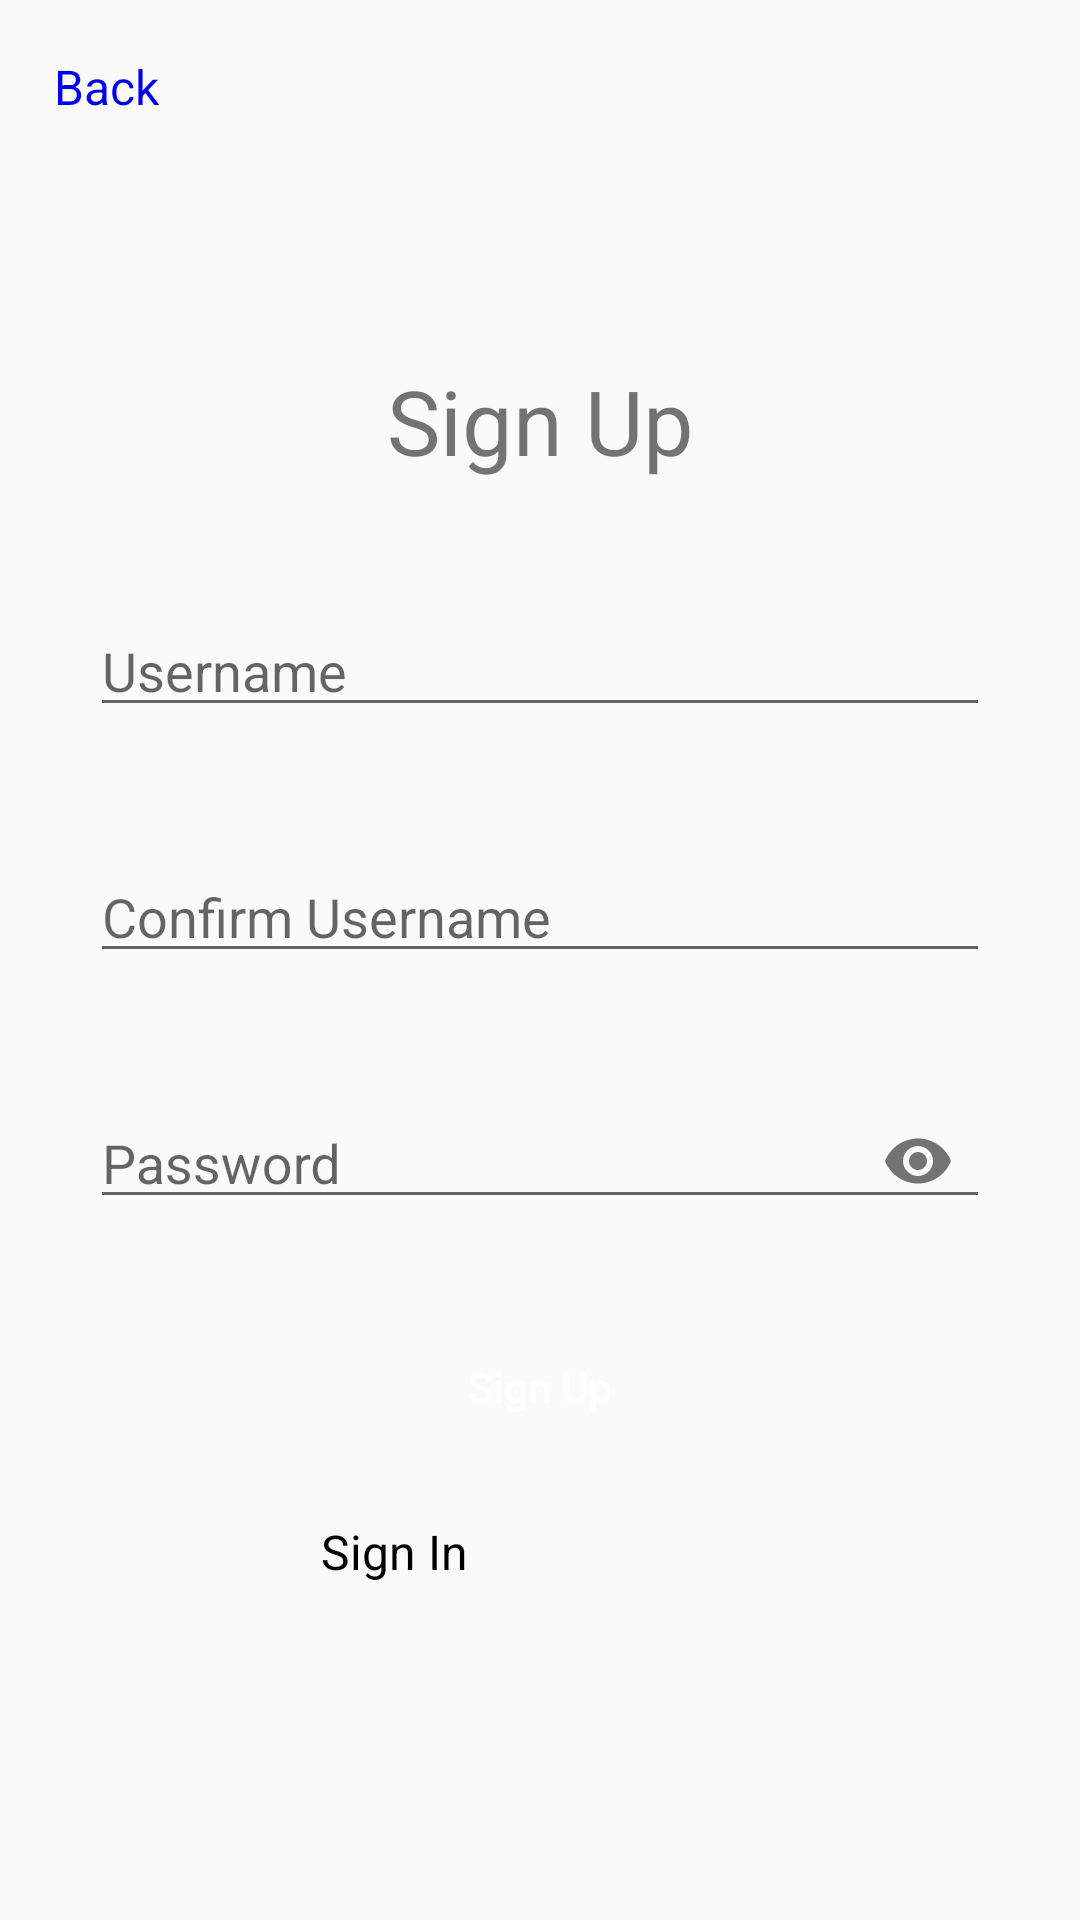

Write the Android layout XML for this screen, with the resource values it uses.
<!-- AndroidManifest.xml: application theme Theme.TimezoneAware -->
<!-- res/layout/fragment_register.xml -->
<?xml version="1.0" encoding="utf-8"?>

<androidx.constraintlayout.widget.ConstraintLayout
    xmlns:android="http://schemas.android.com/apk/res/android"
    xmlns:app="http://schemas.android.com/apk/res-auto"
    xmlns:tools="http://schemas.android.com/tools"
    android:layout_width="match_parent"
    android:layout_height="match_parent">

    <TextView
        android:id="@+id/text_back"
        android:layout_width="wrap_content"
        android:layout_height="wrap_content"
        android:padding="@dimen/box_text_size"
        android:text="@string/back"
        android:textColor="@color/link_blue"
        android:textSize="@dimen/padding_halves_sp"
        app:layout_constraintStart_toStartOf="parent"
        app:layout_constraintTop_toTopOf="parent" />

    <TextView
        android:id="@+id/textView4"
        android:layout_width="wrap_content"
        android:layout_height="wrap_content"
        android:layout_marginTop="120dp"
        android:text="@string/sign_up"
        android:textSize="@dimen/text_30"
        app:layout_constraintEnd_toEndOf="parent"
        app:layout_constraintStart_toStartOf="parent"
        app:layout_constraintTop_toTopOf="parent" />

    <com.google.android.material.textfield.TextInputLayout
        android:id="@+id/userNameContainer"
        android:layout_width="@dimen/space_300"
        android:layout_height="@dimen/space_50"
        android:layout_marginTop="@dimen/space_32"
        android:hint="@string/username"
        app:errorEnabled="true"
        app:layout_constraintEnd_toEndOf="parent"
        app:layout_constraintStart_toStartOf="parent"
        app:layout_constraintTop_toBottomOf="@+id/textView4">

        <com.google.android.material.textfield.TextInputEditText
            android:id="@+id/userNameEdit"
            android:layout_width="match_parent"
            android:layout_height="match_parent"
            android:inputType="textEmailAddress" />


    </com.google.android.material.textfield.TextInputLayout>

    <com.google.android.material.textfield.TextInputLayout
        android:id="@+id/confirmUserNameContainer"
        android:layout_width="@dimen/space_300"
        android:layout_height="@dimen/space_50"
        android:layout_marginTop="@dimen/space_32"
        android:hint="@string/confirm_username"
        app:errorEnabled="true"
        app:layout_constraintEnd_toEndOf="parent"
        app:layout_constraintStart_toStartOf="parent"
        app:layout_constraintTop_toBottomOf="@+id/userNameContainer">

        <com.google.android.material.textfield.TextInputEditText
            android:id="@+id/confirmUserNameEdit"
            android:layout_width="match_parent"
            android:layout_height="match_parent"
            android:inputType="textEmailAddress" />


    </com.google.android.material.textfield.TextInputLayout>

    <com.google.android.material.textfield.TextInputLayout
        android:id="@+id/userPasswordInputContainer"
        android:layout_width="@dimen/space_300"
        android:layout_height="@dimen/space_50"
        android:layout_marginTop="@dimen/space_32"
        android:hint="@string/password"
        app:errorEnabled="true"
        app:passwordToggleEnabled="true"
        app:layout_constraintEnd_toEndOf="parent"
        app:layout_constraintStart_toStartOf="parent"
        app:layout_constraintTop_toBottomOf="@+id/confirmUserNameContainer">

        <com.google.android.material.textfield.TextInputEditText
            android:id="@+id/editUserPassword"
            android:layout_width="match_parent"
            android:layout_height="match_parent"
            android:inputType="textPassword" />

    </com.google.android.material.textfield.TextInputLayout>

    <Button
        android:id="@+id/reg_button"
        android:layout_width="wrap_content"
        android:layout_height="wrap_content"
        android:layout_marginTop="32dp"
        android:background="@drawable/login_btn_bg"
        android:text="@string/sign_up"
        android:textAllCaps="false"
        android:textColor="@android:color/white"
        app:layout_constraintEnd_toEndOf="@+id/userPasswordInputContainer"
        app:layout_constraintStart_toStartOf="@+id/userPasswordInputContainer"
        app:layout_constraintTop_toBottomOf="@+id/userPasswordInputContainer" />

    <TextView
        android:id="@+id/text_already_have"
        android:layout_width="wrap_content"
        android:layout_height="wrap_content"
        android:layout_marginTop="@dimen/space_20"
        android:text="@string/already_have_account"
        android:textAllCaps="false"

        android:textSize="16sp"
        app:layout_constraintEnd_toStartOf="@+id/signInTextView"
        app:layout_constraintStart_toStartOf="@+id/reg_button"
        app:layout_constraintTop_toBottomOf="@+id/reg_button" />

    <TextView
        android:id="@+id/signInTextView"
        android:layout_width="wrap_content"
        android:layout_height="wrap_content"
        android:layout_marginTop="@dimen/space_20"
        android:layout_marginEnd="@dimen/space_68"
        android:text="@string/sign_in"
        android:onClick="goToSignIn"
        android:textColor="@android:color/black"
        android:textSize="@dimen/text_16"
        app:layout_constraintEnd_toEndOf="@+id/reg_button"
        app:layout_constraintTop_toBottomOf="@+id/reg_button" />

    <ProgressBar
        android:id="@+id/progressBar"
        android:layout_width="wrap_content"
        android:layout_height="wrap_content"
        android:visibility="gone"
        app:layout_constraintBottom_toBottomOf="parent"
        app:layout_constraintLeft_toLeftOf="parent"
        app:layout_constraintRight_toRightOf="parent"
        app:layout_constraintTop_toTopOf="parent"
        tools:visibility="visible" />

</androidx.constraintlayout.widget.ConstraintLayout>
<!-- resources referenced by this layout -->
<resources>
  <color name="link_blue">#0000EE</color>
  <dimen name="box_text_size">18sp</dimen>
  <dimen name="padding_halves_sp">16sp</dimen>
  <dimen name="space_20">20dp</dimen>
  <dimen name="space_300">300dp</dimen>
  <dimen name="space_32">32dp</dimen>
  <dimen name="space_50">50dp</dimen>
  <dimen name="space_68">68dp</dimen>
  <dimen name="text_16">16sp</dimen>
  <dimen name="text_30">30sp</dimen>
  <string name="already_have_account">Already have account?</string>
  <string name="back">Back</string>
  <string name="confirm_username">Confirm Username</string>
  <string name="password">Password</string>
  <string name="sign_in">Sign In</string>
  <string name="sign_up">Sign Up</string>
  <string name="username">Username</string>
  <style name="Theme.TimezoneAware" parent="Theme.MaterialComponents.DayNight.NoActionBar.Bridge">
          
          <item name="colorPrimary">@color/purple_500</item>
          <item name="colorPrimaryVariant">@color/purple_700</item>
          <item name="colorOnPrimary">@color/white</item>
          
          <item name="colorSecondary">@color/teal_200</item>
          <item name="colorSecondaryVariant">@color/teal_700</item>
          <item name="colorOnSecondary">@color/black</item>
          
          <item name="android:statusBarColor" tools:targetApi="l">?attr/colorPrimaryVariant</item>
          
      </style>
  <color name="purple_500">#FF6200EE</color>
  <color name="purple_700">#FF3700B3</color>
  <color name="white">#FFFFFFFF</color>
  <color name="teal_200">#FF03DAC5</color>
  <color name="teal_700">#FF018786</color>
  <color name="black">#FF000000</color>
</resources>
